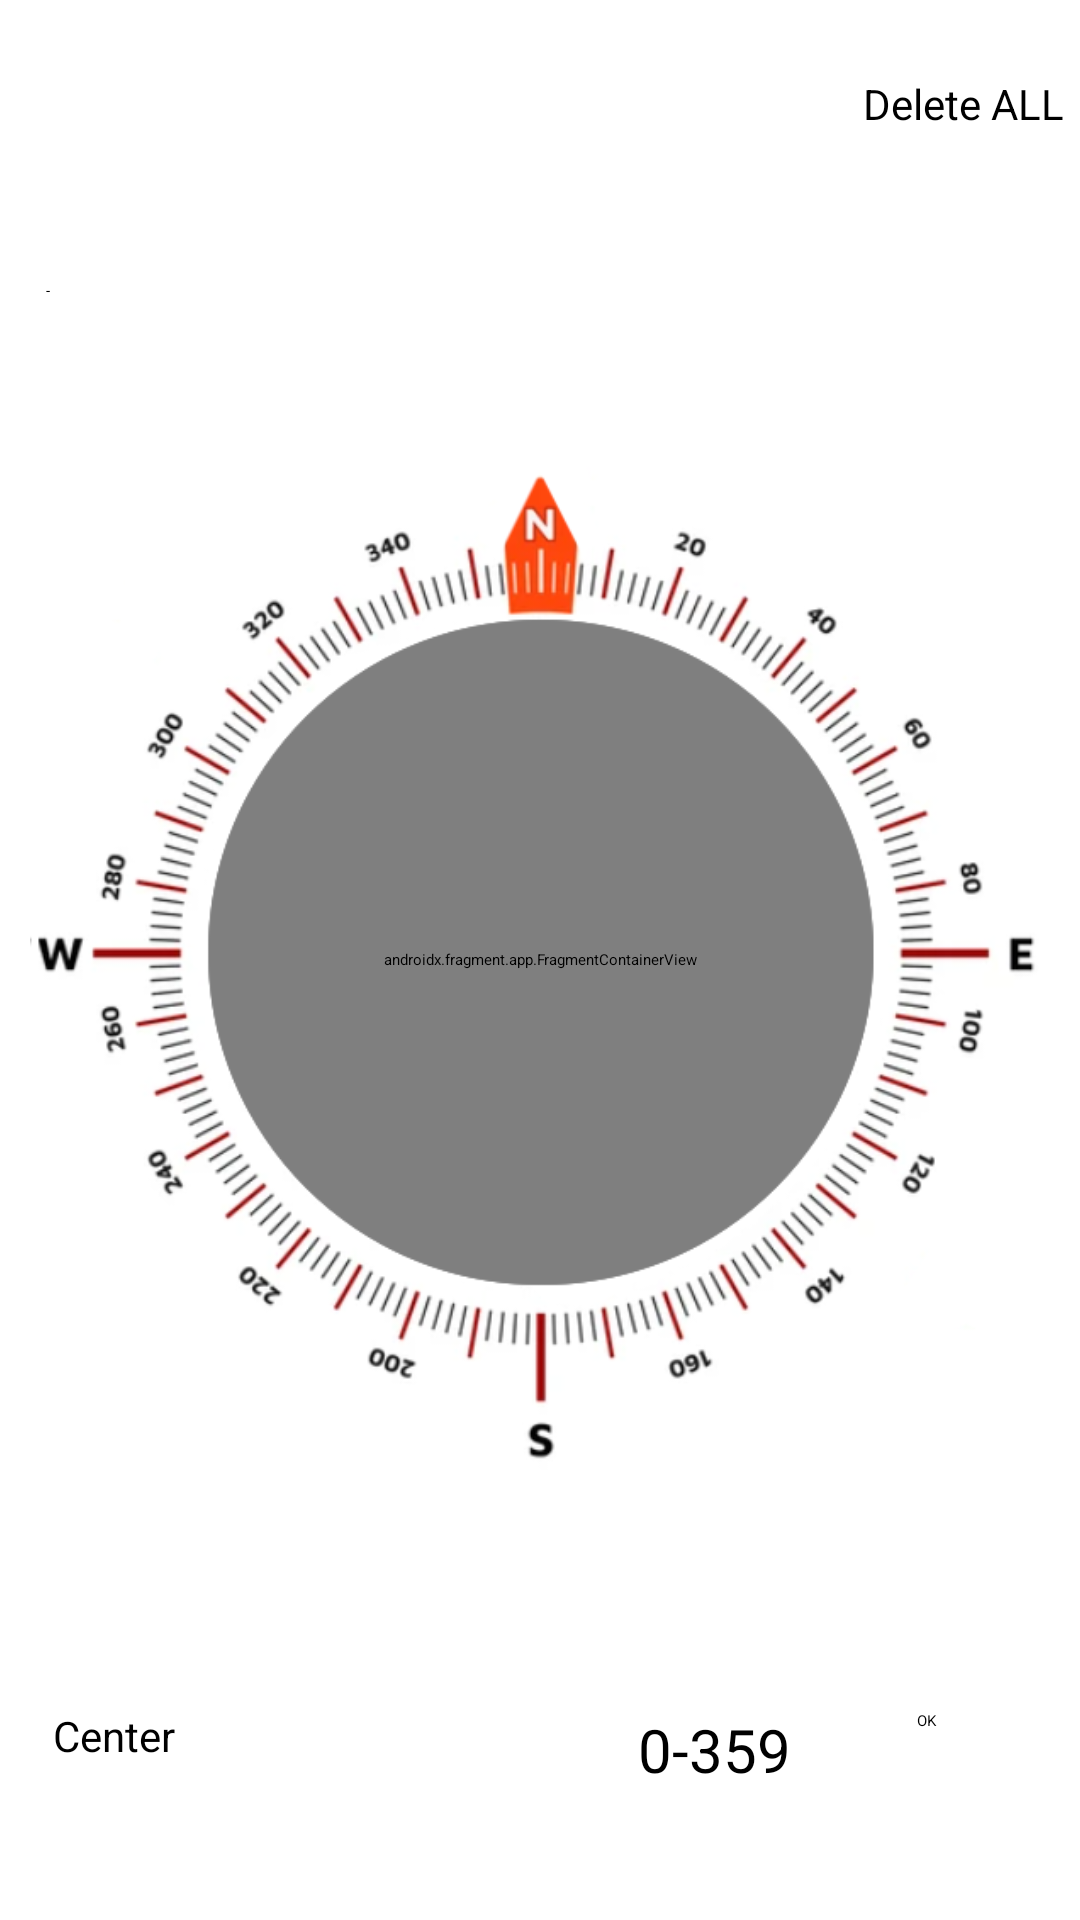

Here is an Android app screen rendered from its layout file. Give the layout XML and the strings, colors and styles it references.
<!-- AndroidManifest.xml: application theme Theme.MyApplication -->
<!-- res/layout/activity_maps.xml -->
<?xml version="1.0" encoding="utf-8"?>
<RelativeLayout xmlns:android="http://schemas.android.com/apk/res/android"
    xmlns:app="http://schemas.android.com/apk/res-auto"
    xmlns:tools="http://schemas.android.com/tools"
    android:layout_width="wrap_content"
    android:layout_height="wrap_content"
    android:layout_centerInParent="true">

    <androidx.constraintlayout.widget.ConstraintLayout
        android:layout_width="match_parent"
        android:layout_height="match_parent"
        android:id="@+id/constraint"
        app:layout_constraintDimensionRatio="w,1:1">

        <androidx.fragment.app.FragmentContainerView
            android:id="@+id/map"
            android:name="com.google.android.gms.maps.SupportMapFragment"
            android:layout_width="0dp"
            android:layout_height="0dp"
            android:paddingLeft="10dp"
            android:paddingBottom="10dp"
            android:paddingRight="10dp"
            android:paddingTop="10dp"
            app:layout_constraintBottom_toBottomOf="@id/mapCircle"
            app:layout_constraintDimensionRatio="1:1"
            app:layout_constraintLeft_toLeftOf="@id/mapCircle"
            app:layout_constraintRight_toRightOf="@id/mapCircle"
            app:layout_constraintTop_toTopOf="@id/mapCircle"
            tools:context=".activity.MapsActivity"
            tools:layout="@layout/support_simple_spinner_dropdown_item" />

        <ImageView
            android:id="@+id/mapCircle"
            android:contentDescription="@null"
            android:layout_width="wrap_content"
            android:layout_height="wrap_content"
            android:paddingLeft="10dp"
            android:paddingBottom="10dp"
            android:paddingRight="10dp"
            android:paddingTop="10dp"
            android:adjustViewBounds="true"
            android:scaleType="centerCrop"
            android:src="@drawable/circle_outline"
            app:layout_constraintBottom_toBottomOf="parent"
            app:layout_constraintDimensionRatio="1:1"
            app:layout_constraintLeft_toLeftOf="parent"
            app:layout_constraintRight_toRightOf="parent"
            app:layout_constraintTop_toTopOf="parent" />

        <ImageView
            android:id="@+id/compass"
            android:contentDescription="@null"
            android:layout_width="wrap_content"
            android:layout_height="wrap_content"
            android:adjustViewBounds="true"
            android:paddingLeft="10dp"
            android:paddingTop="10dp"
            android:paddingRight="10dp"
            android:paddingBottom="10dp"
            android:scaleType="centerCrop"
            android:src="@drawable/compass2"
            app:layout_constraintBottom_toBottomOf="parent"
            app:layout_constraintDimensionRatio="1:1"
            app:layout_constraintLeft_toLeftOf="parent"
            app:layout_constraintRight_toRightOf="parent"
            app:layout_constraintTop_toTopOf="parent" />


        <Button
            android:id="@+id/mock_button"
            android:layout_width="65dp"
            android:layout_height="52dp"
            android:layout_marginStart="8dp"
            android:layout_marginTop="91dp"
            android:layout_marginEnd="20dp"
            android:layout_marginBottom="19dp"
            android:contentDescription="@null"
            android:onClick="onClickMock"
            android:text="OK"
            app:layout_constraintBottom_toBottomOf="parent"
            app:layout_constraintEnd_toEndOf="parent"
            app:layout_constraintStart_toEndOf="@+id/mock_degrees"
            app:layout_constraintTop_toBottomOf="@+id/map" />

        <Button
            android:id="@+id/center"
            android:layout_width="97dp"
            android:layout_height="52dp"
            android:layout_marginStart="20dp"
            android:layout_marginTop="90dp"
            android:layout_marginBottom="20dp"
            android:contentDescription="@null"
            android:onClick="onClickCenter"
            android:text="Center"
            android:textAlignment="center"
            android:textSize="14sp"
            app:layout_constraintBottom_toBottomOf="parent"
            app:layout_constraintEnd_toStartOf="@+id/mock_degrees"
            app:layout_constraintStart_toStartOf="parent"
            app:layout_constraintTop_toBottomOf="@+id/map" />

        <Button
            android:id="@+id/delete"
            android:layout_width="97dp"
            android:layout_height="52dp"
            android:layout_marginStart="298dp"
            android:layout_marginTop="25dp"
            android:layout_marginEnd="16dp"
            android:layout_marginBottom="83dp"
            android:backgroundTint="#FF6A6A"
            android:contentDescription="@null"
            android:onClick="onClickDBDelete"
            android:text="Delete ALL"
            android:textAlignment="center"
            android:textSize="14sp"
            app:layout_constraintBottom_toTopOf="@+id/map"
            app:layout_constraintEnd_toEndOf="parent"
            app:layout_constraintStart_toStartOf="parent"
            app:layout_constraintTop_toTopOf="parent" />

        <EditText
            android:id="@+id/mock_degrees"
            android:layout_width="81dp"
            android:layout_height="52dp"
            android:layout_marginStart="111dp"
            android:layout_marginTop="90dp"
            android:layout_marginEnd="19dp"
            android:layout_marginBottom="19dp"
            android:contentDescription="@null"
            android:hint="0-359"
            android:inputType="numberSigned"
            android:textAlignment="center"
            android:textSize="20sp"
            app:layout_constraintBottom_toBottomOf="parent"
            app:layout_constraintEnd_toStartOf="@+id/mock_button"
            app:layout_constraintStart_toEndOf="@+id/center"
            app:layout_constraintTop_toBottomOf="@+id/map" />

        <Button
            android:id="@+id/addLocation"
            android:layout_width="50dp"
            android:layout_height="50dp"
            android:text="-"
            android:background="@drawable/baseline_add_box_24"
            app:layout_constraintBottom_toTopOf="@+id/map"
            app:layout_constraintEnd_toEndOf="parent"
            app:layout_constraintHorizontal_bias="0.049"
            app:layout_constraintStart_toStartOf="parent"
            app:layout_constraintTop_toTopOf="parent"
            app:layout_constraintVertical_bias="0.848" />

    </androidx.constraintlayout.widget.ConstraintLayout>

</RelativeLayout>
<!-- resources referenced by this layout -->
<resources>
  <!-- drawable circle_outline: png bitmap (drawable, 121872 bytes) -->
  <!-- drawable compass2: png bitmap (drawable, 137582 bytes) -->
</resources>
